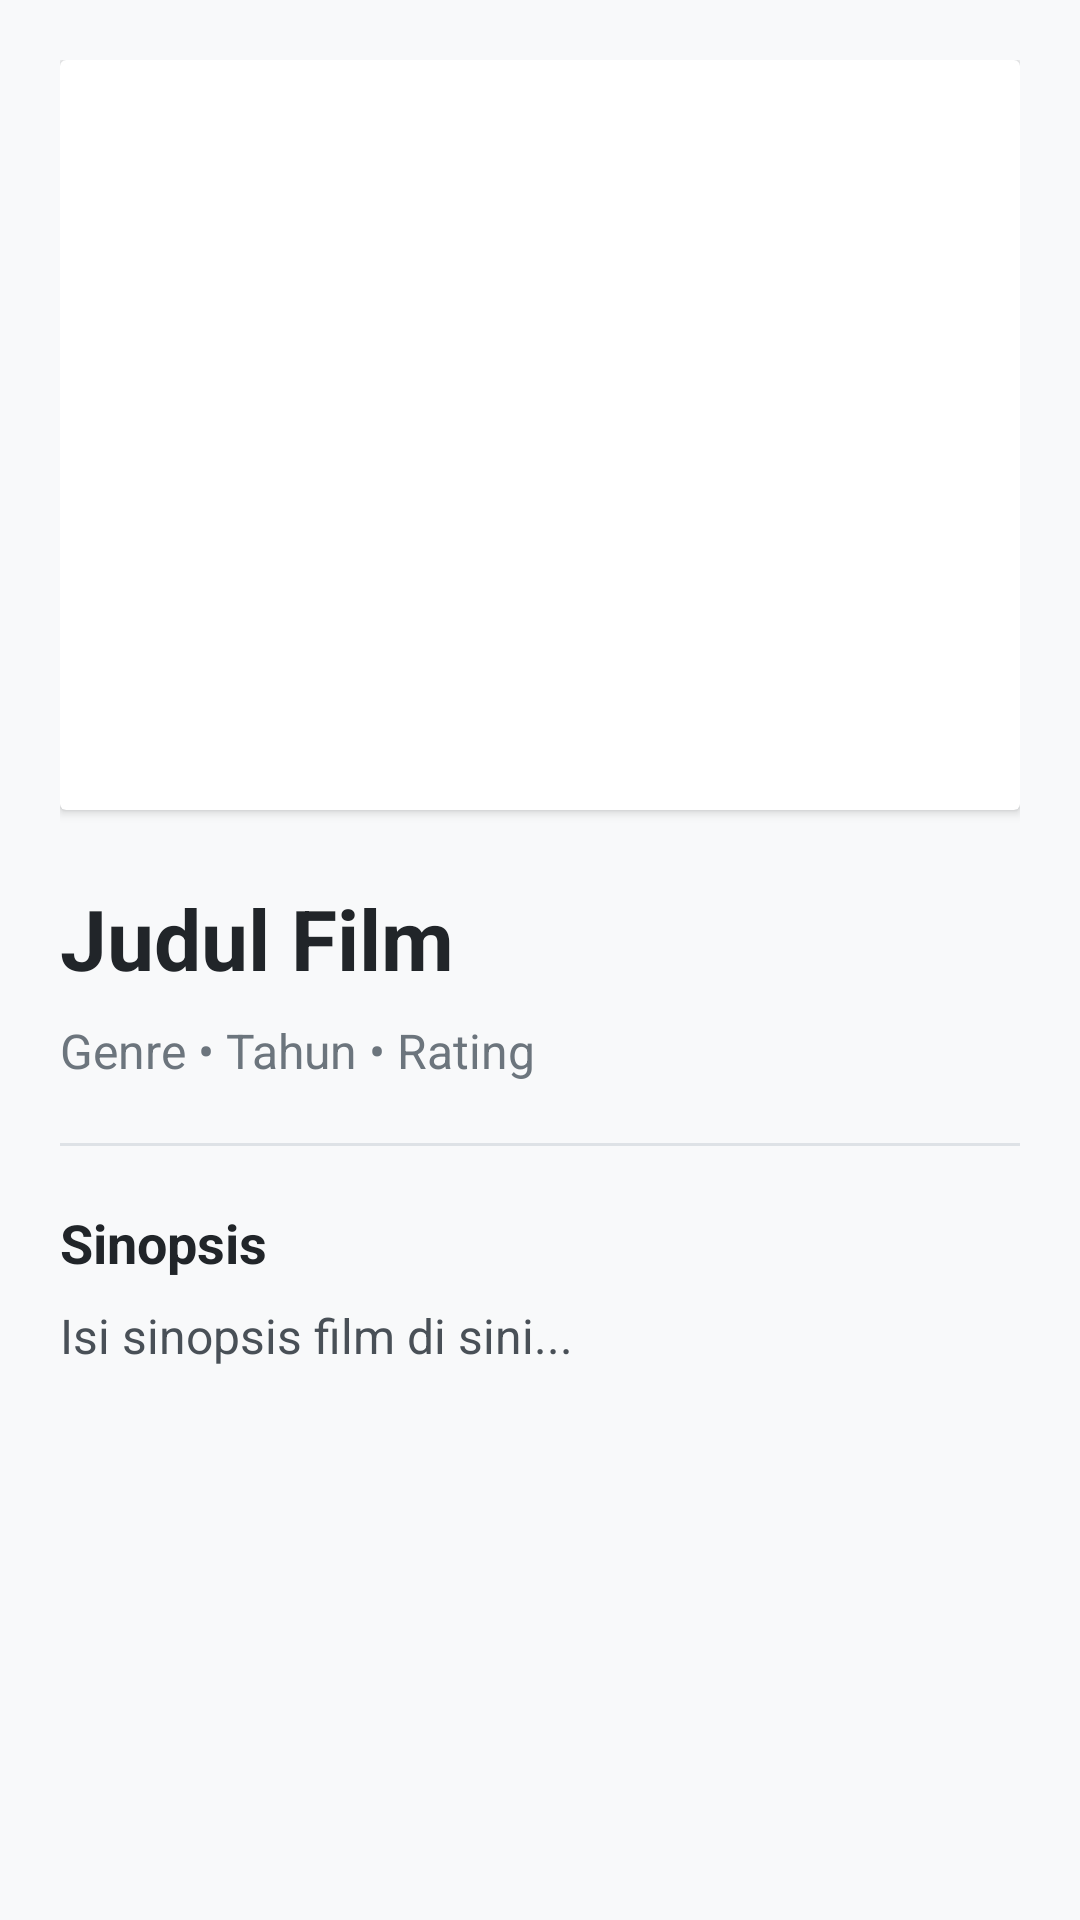

Write the Android layout XML for this screen, with the resource values it uses.
<!-- AndroidManifest.xml: application theme Theme.Listfilm -->
<!-- res/layout/activity_detail.xml -->
<?xml version="1.0" encoding="utf-8"?>
<ScrollView xmlns:android="http://schemas.android.com/apk/res/android"
    xmlns:app="http://schemas.android.com/app/res-auto"
    android:layout_width="match_parent"
    android:layout_height="match_parent"
    android:background="#F8F9FA">

    <LinearLayout
        android:layout_width="match_parent"
        android:layout_height="wrap_content"
        android:orientation="vertical"
        android:padding="20dp">

        <androidx.cardview.widget.CardView
            android:layout_width="match_parent"
            android:layout_height="250dp"
            app:cardCornerRadius="16dp"
            app:cardElevation="0dp"
            android:layout_marginBottom="24dp">
            <ImageView
                android:id="@+id/imgDetailPoster"
                android:layout_width="match_parent"
                android:layout_height="300dp"
                android:scaleType="centerCrop"
                android:src="@drawable/ic_launcher_background" />
        </androidx.cardview.widget.CardView>

        <TextView
            android:id="@+id/tvDetailJudul"
            android:layout_width="match_parent"
            android:layout_height="wrap_content"
            android:text="Judul Film"
            android:textSize="28sp"
            android:textStyle="bold"
            android:textColor="#212529" />

        <TextView
            android:id="@+id/tvDetailSub"
            android:layout_width="match_parent"
            android:layout_height="wrap_content"
            android:text="Genre • Tahun • Rating"
            android:textSize="16sp"
            android:textColor="#6C757D"
            android:layout_marginTop="8dp" />

        <View
            android:layout_width="match_parent"
            android:layout_height="1dp"
            android:background="#DEE2E6"
            android:layout_marginVertical="20dp" />

        <TextView
            android:layout_width="match_parent"
            android:layout_height="wrap_content"
            android:text="Sinopsis"
            android:textSize="18sp"
            android:textStyle="bold"
            android:textColor="#212529"
            android:layout_marginBottom="8dp" />

        <TextView
            android:id="@+id/tvDetailSinopsis"
            android:layout_width="match_parent"
            android:layout_height="wrap_content"
            android:text="Isi sinopsis film di sini..."
            android:textSize="16sp"
            android:lineSpacingExtra="4dp"
            android:textColor="#495057" />

    </LinearLayout>
</ScrollView>
<!-- resources referenced by this layout -->
<resources>
  <style name="Theme.Listfilm" parent="Base.Theme.Listfilm" />
  <style name="Base.Theme.Listfilm" parent="Theme.Material3.DayNight.NoActionBar">
          
          
      </style>
</resources>
